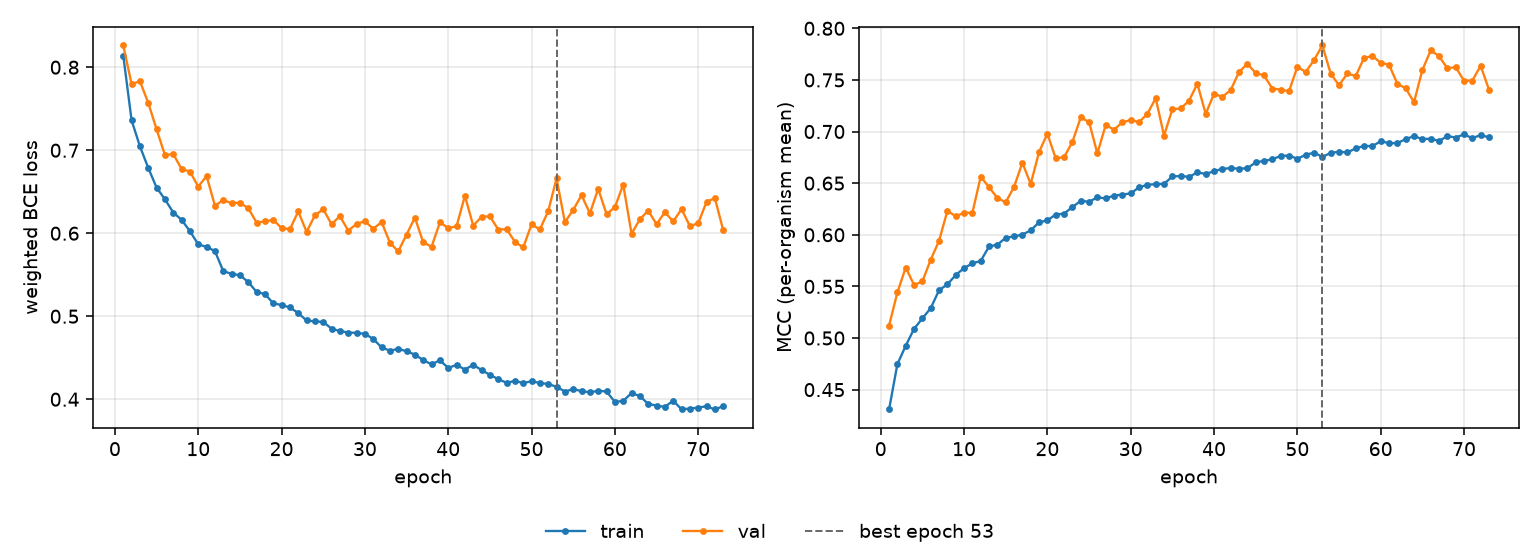

The data file committed next to this chart (first rows):
epoch, tr_loss, vl_loss, tr_mcc, vl_mcc, is_best
1, 0.8141, 0.8263, 0.4308, 0.512, False
2, 0.7361, 0.7796, 0.4747, 0.5442, False
3, 0.7047, 0.7832, 0.4924, 0.5683, False
4, 0.6787, 0.7571, 0.5089, 0.5514, False
5, 0.655, 0.7251, 0.5191, 0.5548, False
6, 0.6409, 0.6943, 0.5289, 0.5759, False
7, 0.625, 0.6954, 0.5463, 0.5941, False
8, 0.6162, 0.6774, 0.5519, 0.6232, False
9, 0.6024, 0.6744, 0.561, 0.6179, False
10, 0.5866, 0.6562, 0.5677, 0.6214, False
11, 0.5835, 0.6689, 0.5723, 0.6212, False
12, 0.5785, 0.6333, 0.5746, 0.6564, False
13, 0.5544, 0.6399, 0.5887, 0.6461, False
14, 0.551, 0.6362, 0.5904, 0.6356, False
15, 0.5494, 0.6368, 0.5971, 0.6315, False
16, 0.5413, 0.6302, 0.5984, 0.6464, False
17, 0.5292, 0.6129, 0.6002, 0.6698, False
18, 0.5267, 0.6142, 0.6042, 0.6493, False
19, 0.5157, 0.6163, 0.6121, 0.6801, False
20, 0.5135, 0.6061, 0.6139, 0.698, False
21, 0.5107, 0.6049, 0.6196, 0.674, False
22, 0.5038, 0.6262, 0.6205, 0.6752, False
23, 0.4949, 0.6017, 0.6268, 0.6898, False
24, 0.4938, 0.6215, 0.6328, 0.7136, False
25, 0.4932, 0.6289, 0.632, 0.7093, False
26, 0.485, 0.6109, 0.6362, 0.6788, False
27, 0.4821, 0.6206, 0.6353, 0.7063, False
28, 0.4804, 0.6032, 0.6379, 0.7018, False
29, 0.48, 0.6111, 0.639, 0.7089, False
30, 0.4788, 0.6145, 0.64, 0.7111, False
31, 0.4727, 0.6053, 0.6459, 0.7091, False
32, 0.4625, 0.6135, 0.6484, 0.7171, False
33, 0.4585, 0.5888, 0.649, 0.7323, False
34, 0.4607, 0.5781, 0.6493, 0.6961, False
35, 0.4578, 0.5984, 0.6565, 0.7216, False
36, 0.4538, 0.6188, 0.6569, 0.7224, False
37, 0.4471, 0.5891, 0.6561, 0.7298, False
38, 0.442, 0.5837, 0.6604, 0.7463, False
39, 0.447, 0.613, 0.659, 0.7171, False
40, 0.4377, 0.6063, 0.6616, 0.7365, False
41, 0.4415, 0.6084, 0.6639, 0.7336, False
42, 0.4358, 0.6451, 0.6645, 0.7402, False
43, 0.4415, 0.6092, 0.664, 0.7575, False
44, 0.4351, 0.6197, 0.6644, 0.7657, False
45, 0.4294, 0.6204, 0.6701, 0.7567, False
46, 0.4242, 0.6044, 0.6716, 0.7544, False
47, 0.4198, 0.605, 0.673, 0.7415, False
48, 0.4221, 0.5897, 0.6765, 0.7407, False
49, 0.4195, 0.5828, 0.6766, 0.739, False
50, 0.4216, 0.6105, 0.6737, 0.7627, False
51, 0.4196, 0.6046, 0.6774, 0.7577, False
52, 0.4183, 0.6266, 0.6796, 0.7691, False
53, 0.4151, 0.666, 0.6755, 0.7834, True
54, 0.4093, 0.6133, 0.6793, 0.7562, False
55, 0.4122, 0.6281, 0.6805, 0.7447, False
56, 0.4098, 0.6458, 0.6797, 0.7562, False
57, 0.4084, 0.624, 0.6837, 0.7537, False
58, 0.4102, 0.6535, 0.6861, 0.7711, False
59, 0.4094, 0.623, 0.6859, 0.7733, False
60, 0.3968, 0.6312, 0.6906, 0.7665, False
... 13 more rows
